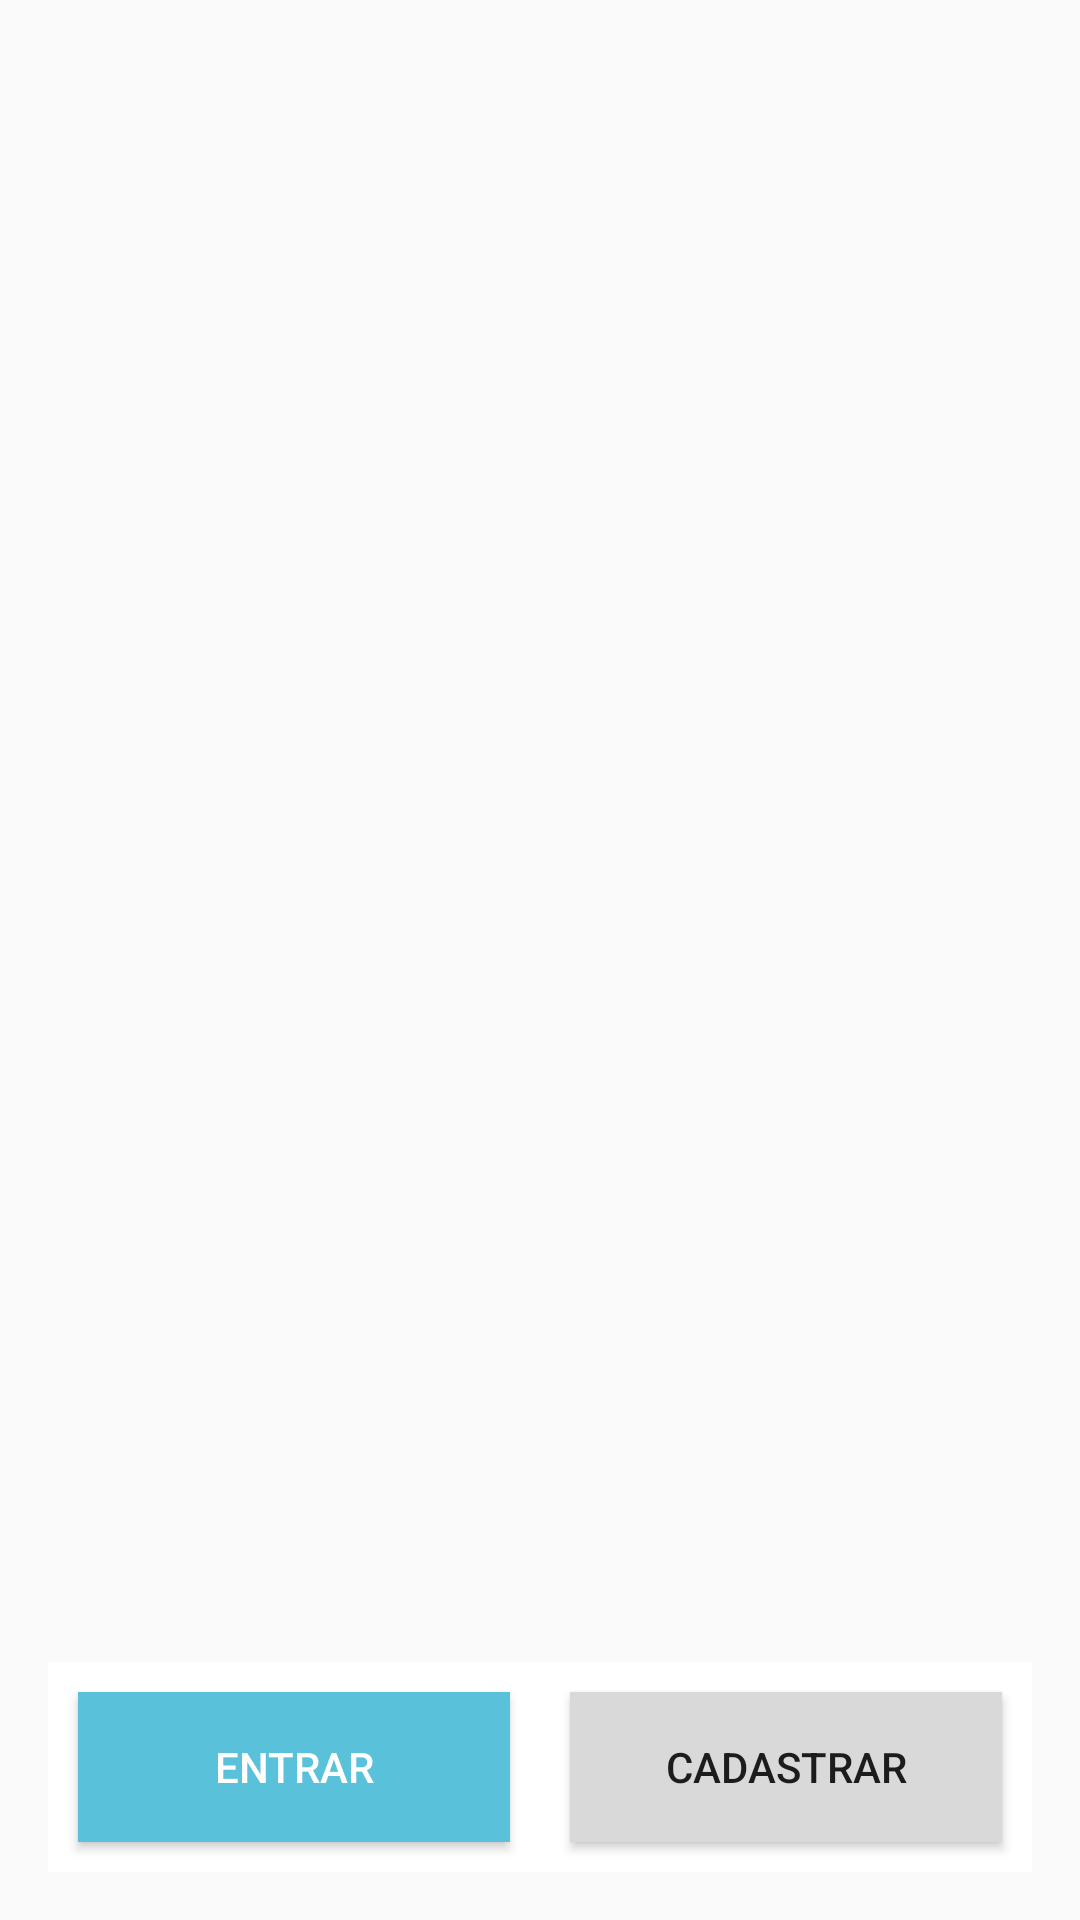

Produce the Android XML layout that renders to this screen, including the resource entries it uses.
<!-- AndroidManifest.xml: application theme AppTheme -->
<!-- res/layout/activity_main.xml -->
<?xml version="1.0" encoding="utf-8"?>
<androidx.constraintlayout.widget.ConstraintLayout xmlns:android="http://schemas.android.com/apk/res/android"
    xmlns:app="http://schemas.android.com/apk/res-auto"
    xmlns:tools="http://schemas.android.com/tools"
    android:layout_width="match_parent"
    android:layout_height="match_parent"
    android:background="@drawable/fundo"
    tools:context=".activity.MainActivity">

    <ImageView
        android:id="@+id/imageView"
        android:layout_width="144dp"
        android:layout_height="141dp"
        app:layout_constraintBottom_toTopOf="@+id/linearLayout2"
        app:layout_constraintEnd_toEndOf="parent"
        app:layout_constraintStart_toStartOf="parent"
        app:layout_constraintTop_toTopOf="parent"
        app:srcCompat="@drawable/logo" />

    <LinearLayout
        android:id="@+id/linearLayout2"
        android:layout_width="0dp"
        android:layout_height="70dp"
        android:layout_margin="16dp"
        android:layout_marginStart="16dp"
        android:layout_marginBottom="32dp"
        android:background="@android:color/white"
        android:orientation="horizontal"
        app:layout_constraintBottom_toBottomOf="parent"
        app:layout_constraintEnd_toEndOf="parent"
        app:layout_constraintStart_toStartOf="parent">

        <Button
            android:id="@+id/button2"
            android:layout_width="wrap_content"
            android:layout_height="match_parent"
            android:layout_margin="10dp"
            android:layout_weight="1"
            android:background="@color/colorAccent"
            android:onClick="openViewLogin"
            android:text="Entrar"
            android:textColor="@android:color/white" />

        <Button
            android:layout_width="wrap_content"
            android:layout_height="match_parent"
            android:layout_margin="10dp"
            android:layout_weight="1"
            android:background="@color/colorSecondary"
            android:onClick="openViewCreateLogin"
            android:text="Cadastrar" />
    </LinearLayout>

</androidx.constraintlayout.widget.ConstraintLayout>
<!-- resources referenced by this layout -->
<resources>
  <color name="colorAccent">#59C1D9</color>
  <color name="colorSecondary">#D9D9D9</color>
  <style name="AppTheme" parent="Theme.AppCompat.Light.DarkActionBar">
          
          <item name="colorPrimary">@color/colorPrimary</item>
          <item name="colorPrimaryDark">@color/colorPrimaryDark</item>
          <item name="colorAccent">@color/colorAccent</item>
      </style>
  <color name="colorPrimary">#35444E</color>
  <color name="colorPrimaryDark">#202B31</color>
</resources>
